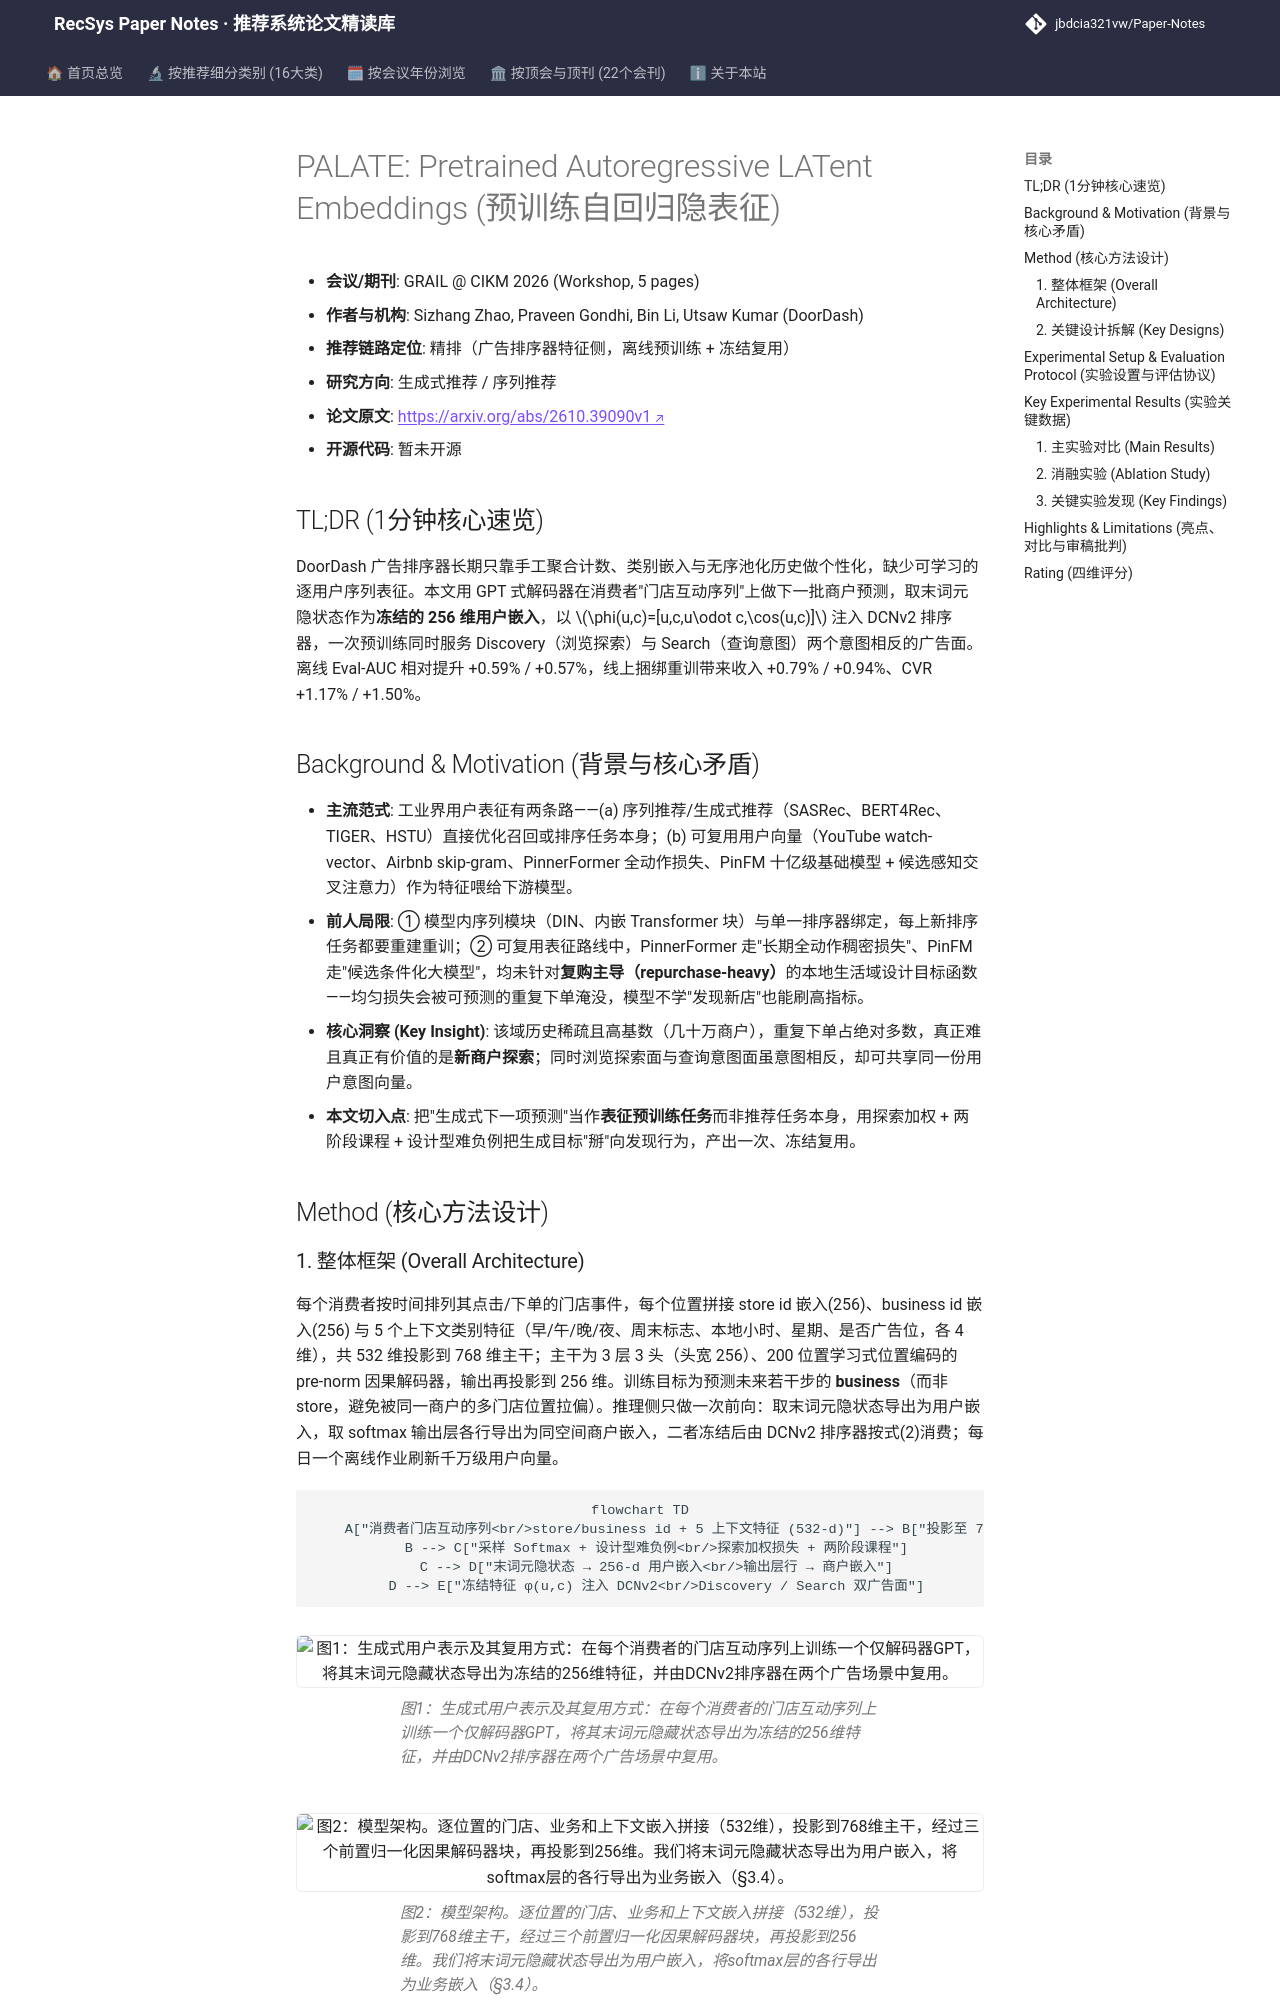

repository: jbdcia321vw/Paper-Notes · page: venues/CIKM/2026/generative_rec/palate_pretrained_autoregressive_latent_embeddings/index.html · generator: mkdocs

---
title: "[Paper Note] PALATE: Pretrained Autoregressive LATent Embeddings"
description: "[GRAIL@CIKM 2026][生成式推荐] 用GPT式自回归模型对消费者门店互动序列建模，导出末词元隐状态为冻结256维用户嵌入，供DCNv2广告排序器跨场景复用，离线AUC+0.59%/+0.57%，线上收入+0.79%/+0.94%。"
tags:
  - GRAIL@CIKM 2026
  - 生成式推荐
  - 精排
  - 生成式用户表征
  - 探索加权损失
  - 采样Softmax难负例
date: 2026-11-12
venue: CIKM
year: 2026
paper_url: "https://arxiv.org/abs/2610.39090"
code_url: ""
categories:
  - generative_rec
  - sequential_rec
---

# PALATE: Pretrained Autoregressive LATent Embeddings (预训练自回归隐表征)

- **会议/期刊**: GRAIL @ CIKM 2026 (Workshop, 5 pages)
- **作者与机构**: Sizhang Zhao, Praveen Gondhi, Bin Li, Utsaw Kumar (DoorDash)
- **推荐链路定位**: 精排（广告排序器特征侧，离线预训练 + 冻结复用）
- **研究方向**: 生成式推荐 / 序列推荐
- **论文原文**: [https://arxiv.org/abs/2610.39090v1](https://arxiv.org/abs/2610.39090v1)
- **开源代码**: 暂未开源

## TL;DR (1分钟核心速览)

DoorDash 广告排序器长期只靠手工聚合计数、类别嵌入与无序池化历史做个性化，缺少可学习的逐用户序列表征。本文用 GPT 式解码器在消费者"门店互动序列"上做下一批商户预测，取末词元隐状态作为**冻结的 256 维用户嵌入**，以 $\phi(u,c)=[u,c,u\odot c,\cos(u,c)]$ 注入 DCNv2 排序器，一次预训练同时服务 Discovery（浏览探索）与 Search（查询意图）两个意图相反的广告面。离线 Eval-AUC 相对提升 +0.59% / +0.57%，线上捆绑重训带来收入 +0.79% / +0.94%、CVR +1.17% / +1.50%。

## Background & Motivation (背景与核心矛盾)

- **主流范式**: 工业界用户表征有两条路——(a) 序列推荐/生成式推荐（SASRec、BERT4Rec、TIGER、HSTU）直接优化召回或排序任务本身；(b) 可复用用户向量（YouTube watch-vector、Airbnb skip-gram、PinnerFormer 全动作损失、PinFM 十亿级基础模型 + 候选感知交叉注意力）作为特征喂给下游模型。
- **前人局限**: ① 模型内序列模块（DIN、内嵌 Transformer 块）与单一排序器绑定，每上新排序任务都要重建重训；② 可复用表征路线中，PinnerFormer 走"长期全动作稠密损失"、PinFM 走"候选条件化大模型"，均未针对**复购主导（repurchase-heavy）**的本地生活域设计目标函数——均匀损失会被可预测的重复下单淹没，模型不学"发现新店"也能刷高指标。
- **核心洞察 (Key Insight)**: 该域历史稀疏且高基数（几十万商户），重复下单占绝对多数，真正难且真正有价值的是**新商户探索**；同时浏览探索面与查询意图面虽意图相反，却可共享同一份用户意图向量。
- **本文切入点**: 把"生成式下一项预测"当作**表征预训练任务**而非推荐任务本身，用探索加权 + 两阶段课程 + 设计型难负例把生成目标"掰"向发现行为，产出一次、冻结复用。

## Method (核心方法设计)
